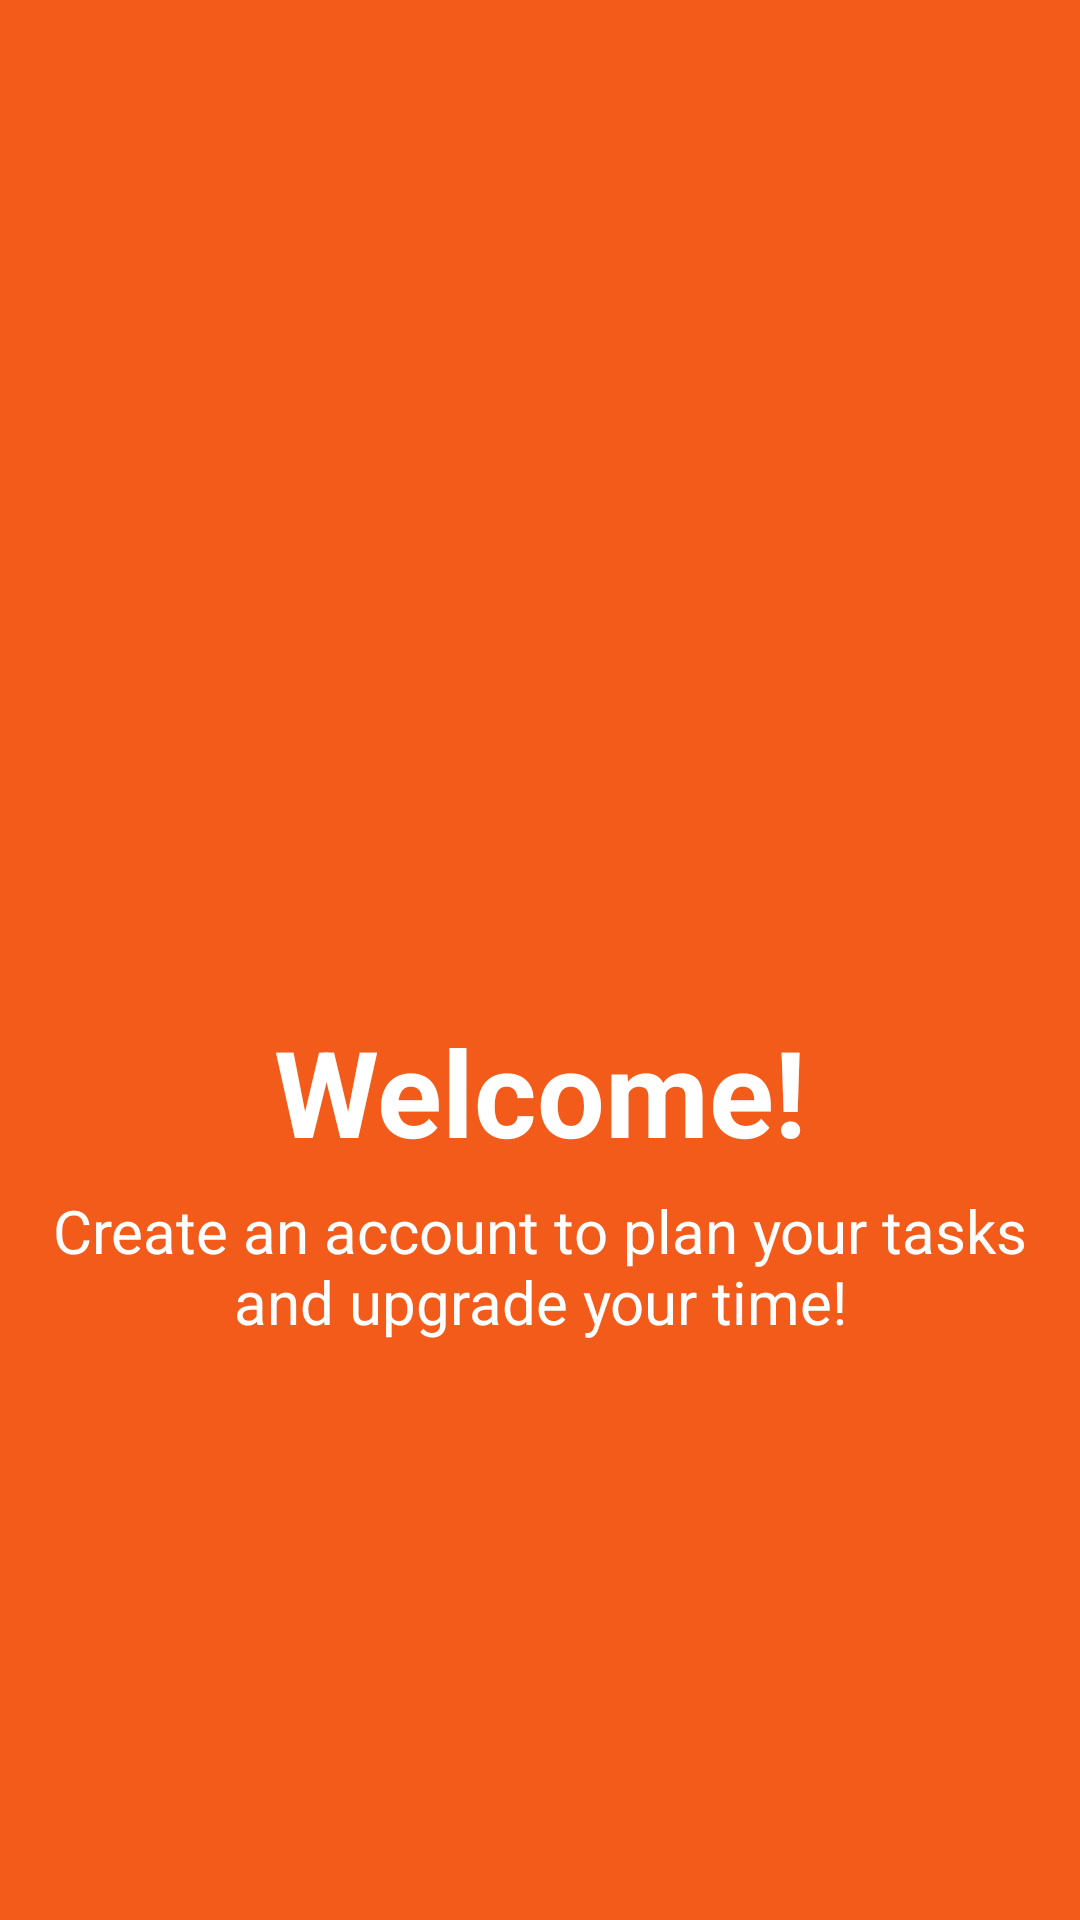

Layout XML and referenced resources for this Android screen:
<!-- AndroidManifest.xml: application theme AppTheme -->
<!-- res/layout/activity_splash.xml -->
<?xml version="1.0" encoding="utf-8"?>
<android.support.constraint.ConstraintLayout xmlns:android="http://schemas.android.com/apk/res/android"
    xmlns:app="http://schemas.android.com/apk/res-auto"
    xmlns:tools="http://schemas.android.com/tools"
    android:layout_width="match_parent"
    android:layout_height="match_parent"
    android:background="?attr/allColor"
    tools:context=".SplashActivity"
    android:id="@+id/splashActivity">

    <ImageView
        android:id="@+id/startIcon"
        android:layout_width="200dp"
        android:layout_height="200dp"
        android:layout_marginTop="96dp"
        android:src="@drawable/start_icon"
        app:layout_constraintEnd_toEndOf="parent"
        app:layout_constraintHorizontal_bias="0.5"
        app:layout_constraintStart_toStartOf="parent"
        app:layout_constraintTop_toTopOf="parent" />

    <TextView
        android:id="@+id/welcome"
        android:layout_width="match_parent"
        android:layout_height="68dp"
        android:gravity="center_horizontal"
        android:text="Welcome!"
        android:textColor="@android:color/white"
        android:textSize="40sp"
        android:textStyle="bold"
        app:layout_constraintBottom_toBottomOf="parent"
        app:layout_constraintEnd_toEndOf="parent"
        app:layout_constraintHorizontal_bias="1.0"
        app:layout_constraintStart_toStartOf="parent"
        app:layout_constraintTop_toTopOf="parent"
        app:layout_constraintVertical_bias="0.589"
        tools:ignore="MissingConstraints" />

    <TextView
        android:id="@+id/textWelcome"
        android:layout_width="360dp"
        android:layout_height="wrap_content"
        android:gravity="center_horizontal"
        android:text="Create an account to plan your tasks and upgrade your time!"
        android:textColor="@android:color/white"
        android:textSize="20sp"
        app:layout_constraintBottom_toBottomOf="parent"
        app:layout_constraintEnd_toEndOf="parent"
        app:layout_constraintHorizontal_bias="0.49"
        app:layout_constraintStart_toStartOf="parent"
        app:layout_constraintTop_toTopOf="parent"
        app:layout_constraintVertical_bias="0.673"
        tools:ignore="MissingConstraints" />

</android.support.constraint.ConstraintLayout>
<!-- resources referenced by this layout -->
<resources>
  <style name="AppTheme" parent="Theme.AppCompat.Light.NoActionBar">
          <item name="colorPrimary">@color/colorPrimary</item>
          <item name="colorPrimaryDark">@color/colorMain</item>
          <item name="colorAccent">@color/colorMain</item>
          <item name="allColor">@color/colorMain</item>
      </style>
  <color name="colorPrimary">#008577</color>
  <color name="colorMain">#F25B1A</color>
</resources>
